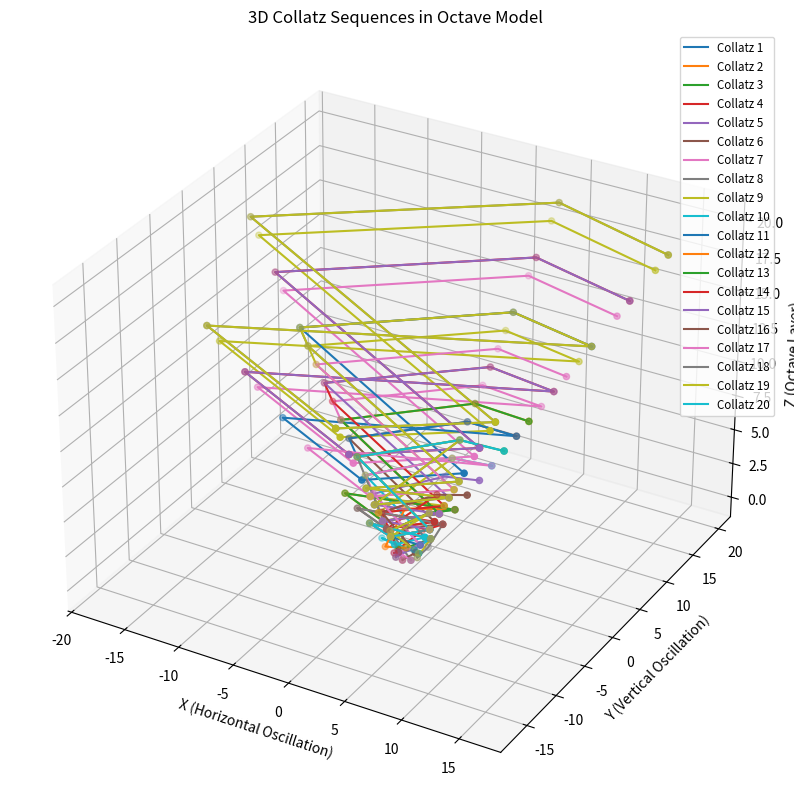

Source code (Python):
import numpy as np
import matplotlib.pyplot as plt
from mpl_toolkits.mplot3d import Axes3D

# Function to generate Collatz sequence for a number
def generate_collatz_sequence(n):
    sequence = [n]
    while n != 1:
        if n % 2 == 0:
            n = n // 2
        else:
            n = 3 * n + 1
        sequence.append(n)
    return sequence

# Function to reduce numbers to a single-digit using modulo 9 (octave reduction)
def reduce_to_single_digit(value):
    return (value - 1) % 9 + 1

# Function to map reduced values to an octave structure
def map_to_octave(value, layer):
    angle = (value / 9) * 2 * np.pi  # Mapping to a circular octave
    x = np.cos(angle) * (layer + 1)
    y = np.sin(angle) * (layer + 1)
    return x, y

# Generate Collatz sequences for numbers 1 to 20
collatz_data = {n: generate_collatz_sequence(n) for n in range(1, 21)}

# Map sequences to the octave model with reduction
octave_positions = {}
num_layers = max(len(seq) for seq in collatz_data.values())
stack_spacing = 1.0  # Space between layers

for number, sequence in collatz_data.items():
    mapped_positions = []
    for layer, value in enumerate(sequence):
        reduced_value = reduce_to_single_digit(value)
        x, y = map_to_octave(reduced_value, layer)
        z = layer * stack_spacing  # Layer height in 3D
        mapped_positions.append((x, y, z))
    octave_positions[number] = mapped_positions

# Plot the 3D visualization
fig = plt.figure(figsize=(12, 10))
ax = fig.add_subplot(111, projection='3d')

# Plot each Collatz sequence as a curve
for number, positions in octave_positions.items():
    x_vals = [pos[0] for pos in positions]
    y_vals = [pos[1] for pos in positions]
    z_vals = [pos[2] for pos in positions]
    ax.plot(x_vals, y_vals, z_vals, label=f"Collatz {number}")
    ax.scatter(x_vals, y_vals, z_vals, s=20, zorder=5)  # Points for clarity

    # Add labels and adjust the view
ax.set_title("3D Collatz Sequences in Octave Model")
ax.set_xlabel("X (Horizontal Oscillation)")
ax.set_ylabel("Y (Vertical Oscillation)")
ax.set_zlabel("Z (Octave Layer)")
plt.legend(loc='upper right', fontsize='small')

# Show the plot
plt.show()